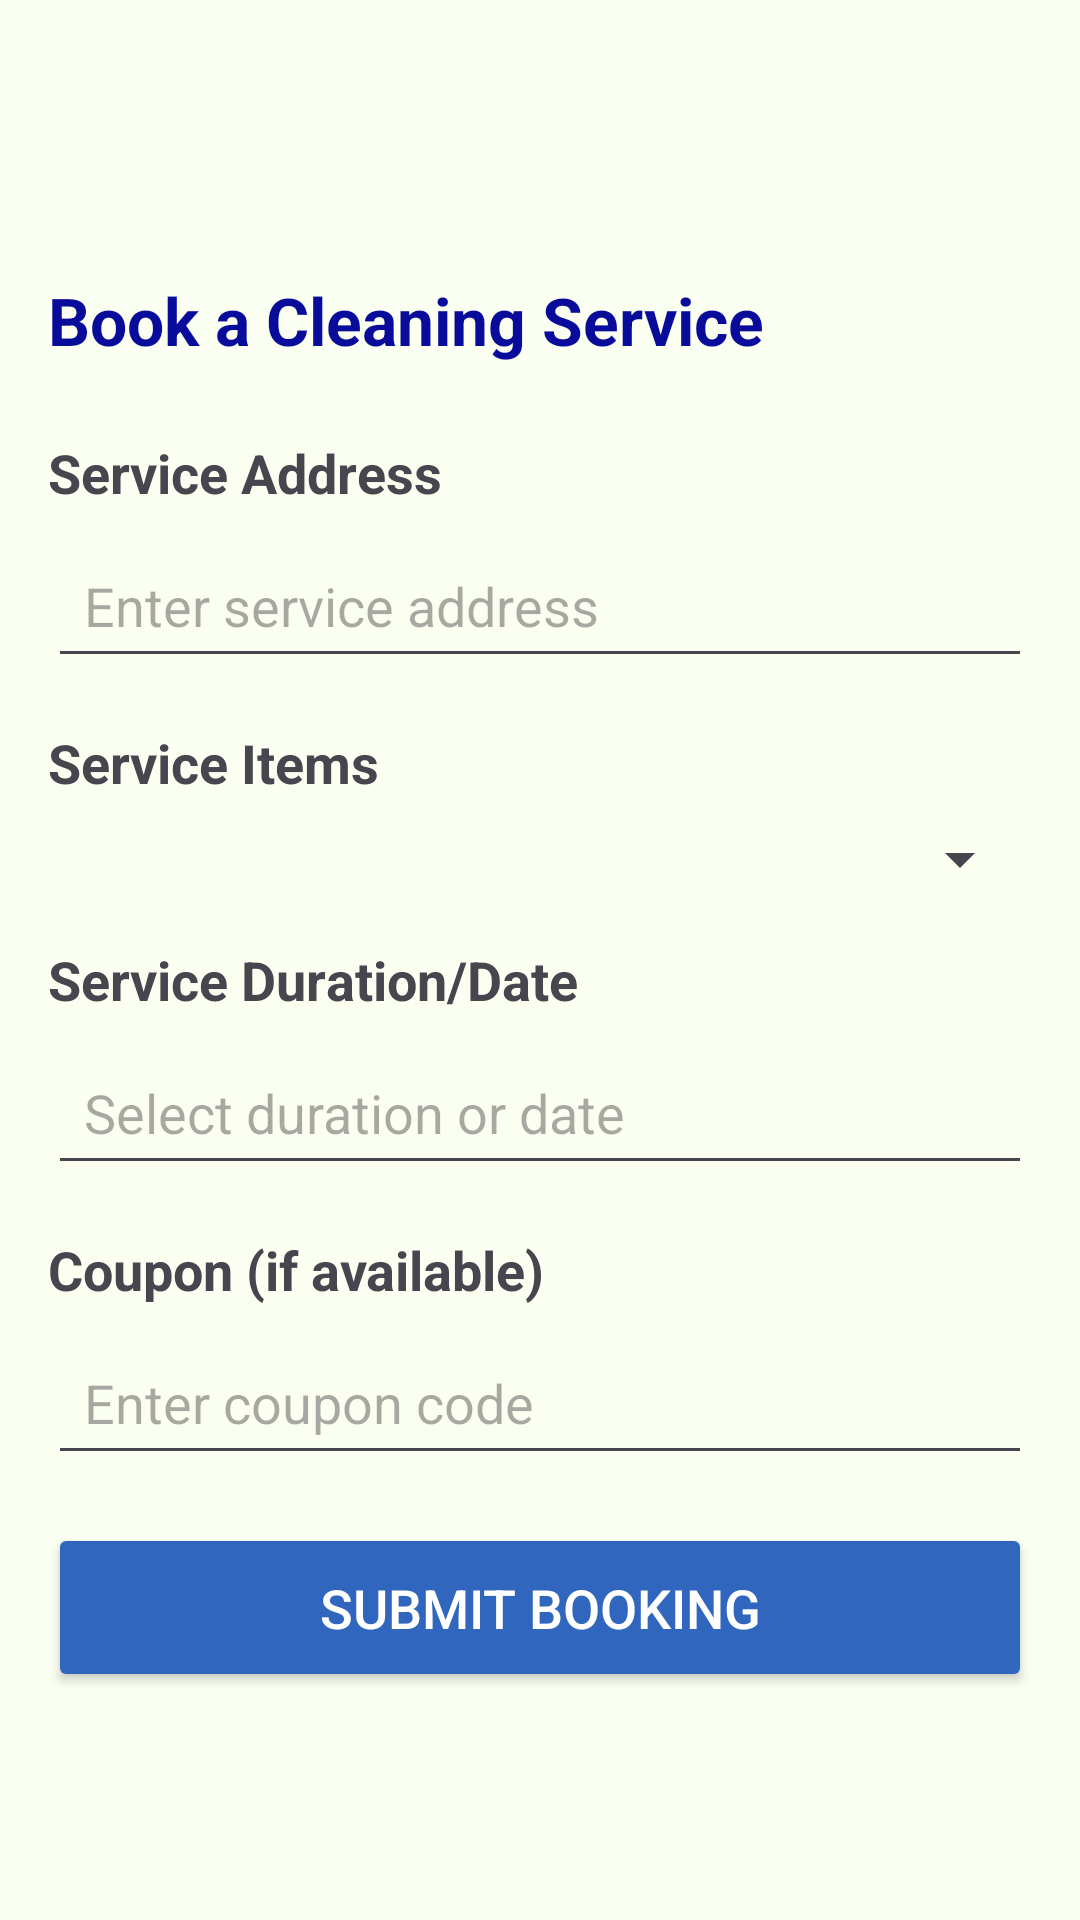

Here is an Android app screen rendered from its layout file. Give the layout XML and the strings, colors and styles it references.
<!-- AndroidManifest.xml: application theme Theme.Go_Midterm -->
<!-- res/layout/activity_booking.xml -->
<?xml version="1.0" encoding="utf-8"?>
<LinearLayout xmlns:android="http://schemas.android.com/apk/res/android"
    android:id="@+id/booking"
    android:layout_width="match_parent"
    android:layout_height="match_parent"
    android:orientation="vertical"
    android:padding="16dp"
    android:background="@color/background_color">

    <ImageButton
        android:id="@+id/btn_back"
        android:layout_width="60dp"
        android:layout_height="60dp"
        android:layout_gravity="start"
        android:layout_marginBottom="16dp"
        android:contentDescription="Back"
        android:padding="8dp"
        android:scaleType="centerInside"
        android:background="@android:color/transparent"
        android:src="@drawable/icon_back" />

    <TextView
        android:id="@+id/header_title"
        android:layout_width="match_parent"
        android:layout_height="wrap_content"
        android:layout_marginBottom="24dp"
        android:gravity="center|start"
        android:text="Book a Cleaning Service"
        android:textColor="@color/accent_color"
        android:textSize="22sp"
        android:textStyle="bold" />

    <TextView
        android:layout_width="match_parent"
        android:layout_height="wrap_content"
        android:text="Service Address"
        android:textSize="18sp"
        android:textStyle="bold"
        android:layout_marginBottom="8dp" />

    <EditText
        android:id="@+id/edit_service_address"
        android:layout_width="match_parent"
        android:layout_height="wrap_content"
        android:hint="Enter service address"
        android:inputType="text"
        android:layout_marginBottom="16dp"
        android:padding="12dp"/>

    <TextView
        android:layout_width="match_parent"
        android:layout_height="wrap_content"
        android:text="Service Items"
        android:textSize="18sp"
        android:textStyle="bold"
        android:layout_marginBottom="8dp" />

    <Spinner
        android:id="@+id/spinner_service_items"
        android:layout_width="match_parent"
        android:layout_height="wrap_content"
        android:layout_marginBottom="16dp"
        android:padding="12dp"/>

    <TextView
        android:layout_width="match_parent"
        android:layout_height="wrap_content"
        android:text="Service Duration/Date"
        android:textSize="18sp"
        android:textStyle="bold"
        android:layout_marginBottom="8dp" />

    <EditText
        android:id="@+id/edit_service_duration"
        android:layout_width="match_parent"
        android:layout_height="wrap_content"
        android:hint="Select duration or date"
        android:inputType="text"
        android:layout_marginBottom="16dp"
        android:focusable="false"
        android:clickable="true"
        android:padding="12dp" />

    <TextView
        android:layout_width="match_parent"
        android:layout_height="wrap_content"
        android:text="Coupon (if available)"
        android:textSize="18sp"
        android:textStyle="bold"
        android:layout_marginBottom="8dp" />

    <EditText
        android:id="@+id/edit_coupon"
        android:layout_width="match_parent"
        android:layout_height="wrap_content"
        android:hint="Enter coupon code"
        android:inputType="text"
        android:layout_marginBottom="16dp"
        android:padding="12dp"/>

    <Button
        android:id="@+id/btn_submit_booking"
        android:layout_width="match_parent"
        android:layout_height="wrap_content"
        android:text="Submit Booking"
        android:textColor="@android:color/white"
        android:backgroundTint="@color/primary_color"
        android:padding="16dp"
        android:textSize="18sp" />

</LinearLayout>
<!-- resources referenced by this layout -->
<resources>
  <color name="accent_color">#090C9B</color>
  <color name="background_color">#FBFFF1</color>
  <color name="primary_color">#3066BE</color>
  <style name="Theme.Go_Midterm" parent="Base.Theme.Go_Midterm" />
  <style name="Base.Theme.Go_Midterm" parent="Theme.Material3.DayNight.NoActionBar">
          
          
      </style>
</resources>
